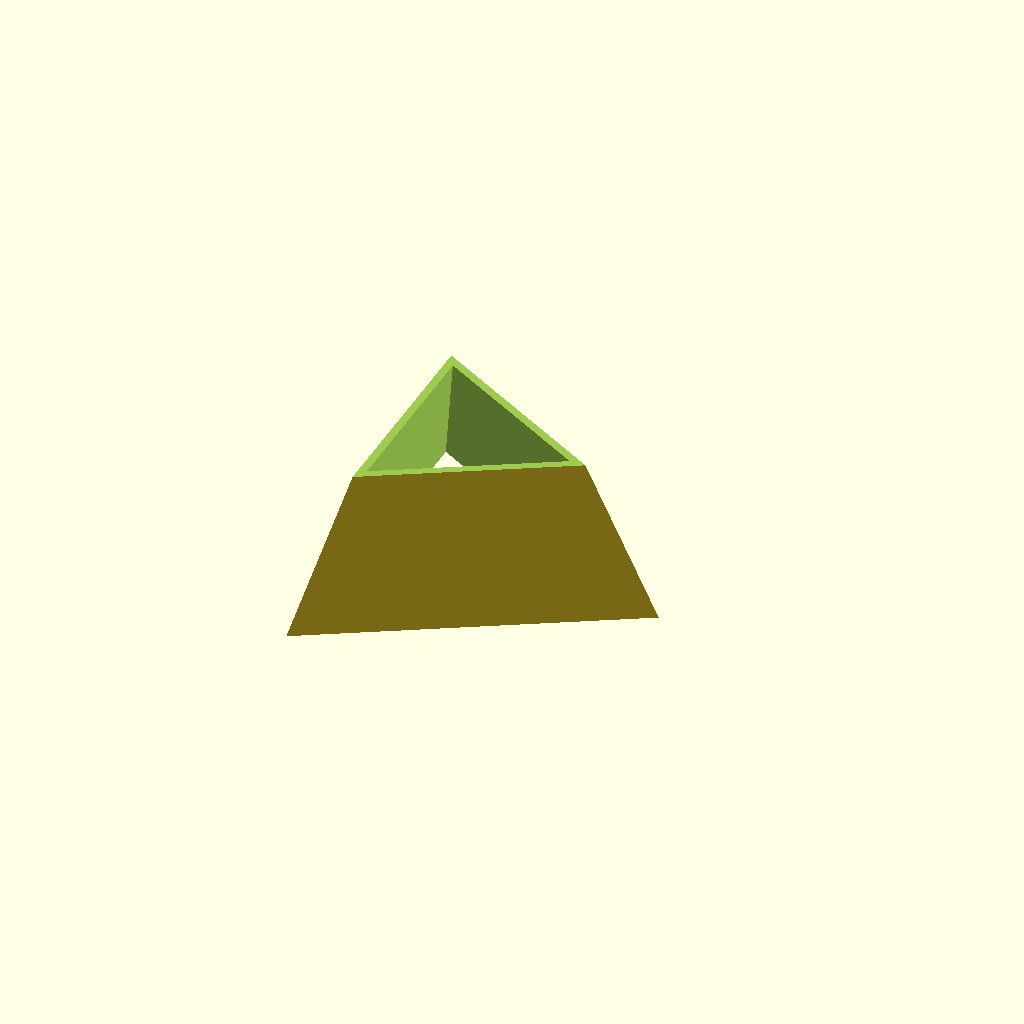
Cell 1: rendered with the file's own defaults.
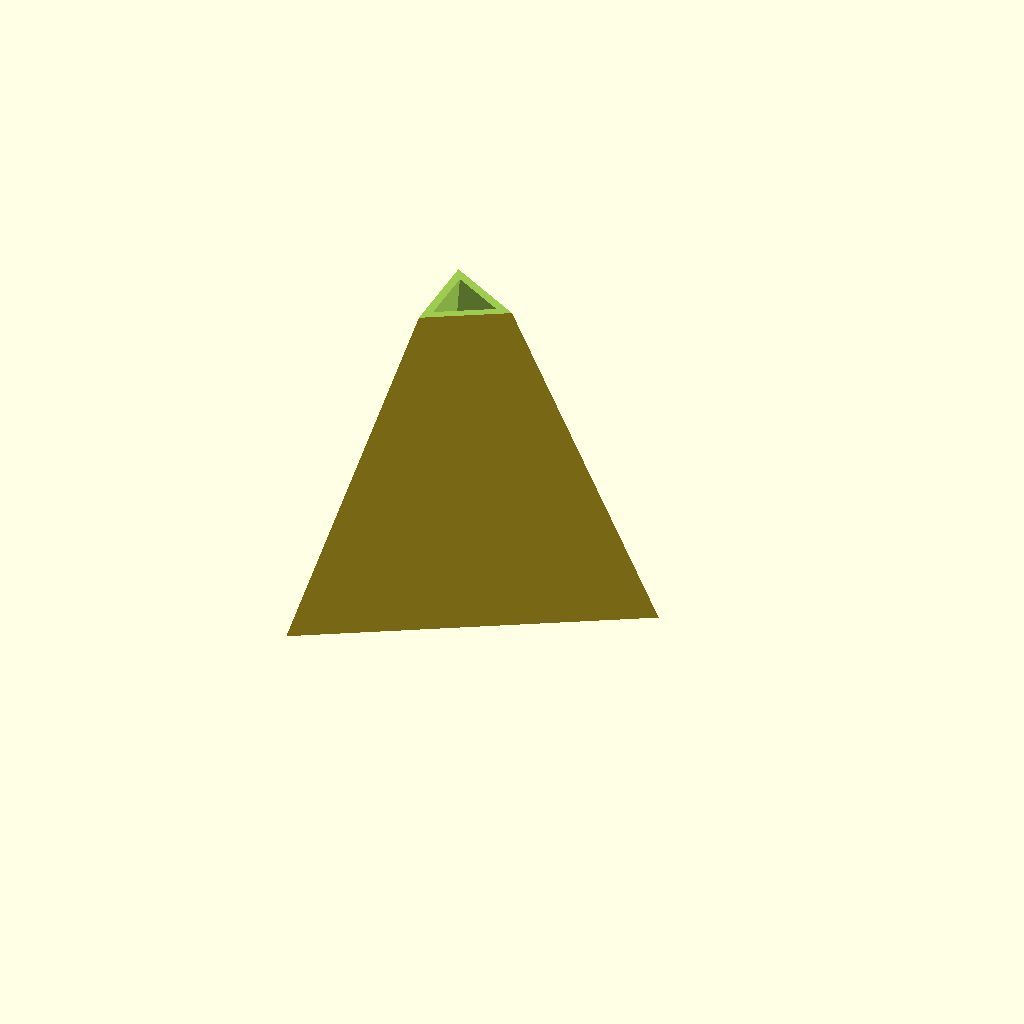
Cell 2: HEIGHT = 14 (everything else at default).
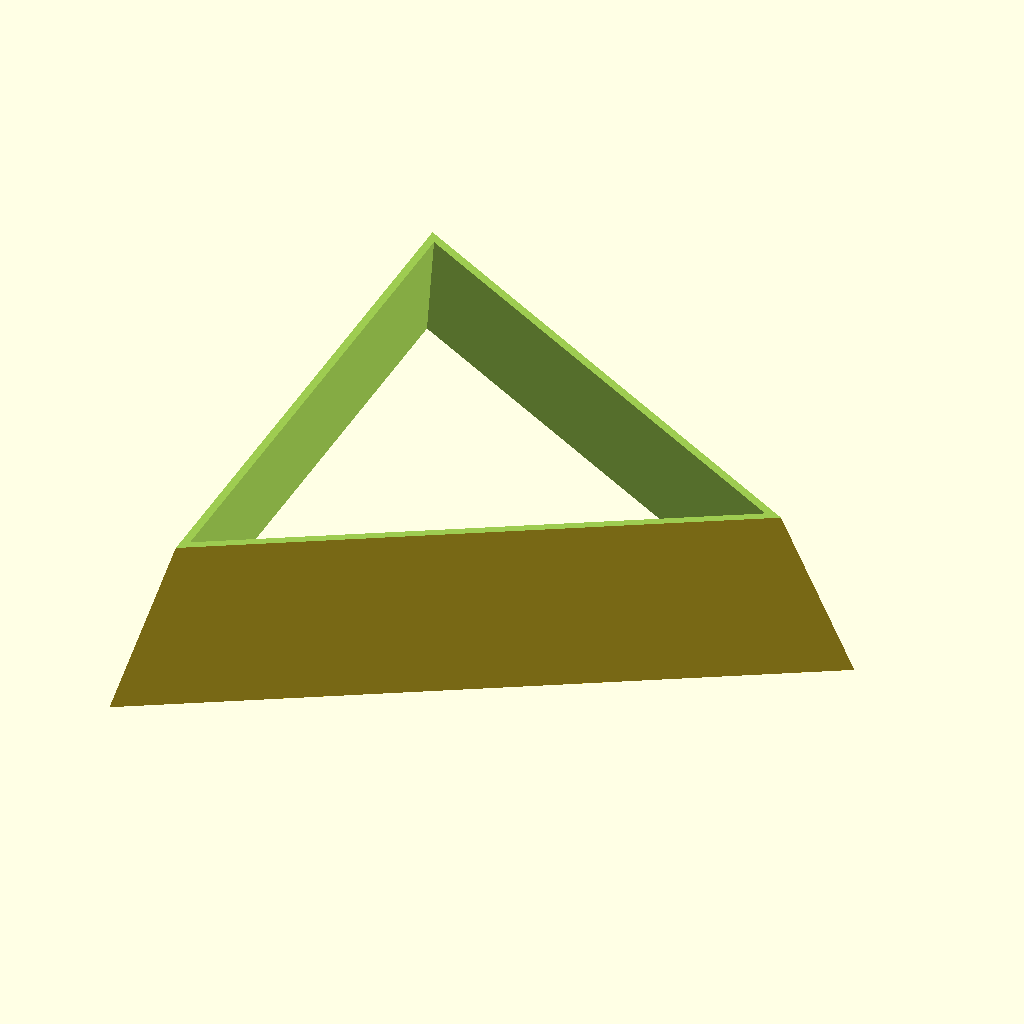
Cell 3: the same model with WIDTH = 28.
One fixed orthographic camera (rotation 55°, 0°, 25°; colour scheme Cornfield) for every cell.
Source of the model, 202309CubeStand.scad:
// Created by IndiePandaaaaa|Lukas

TOLERANCE = 0.1;
THICKNESS = 1.5;

HEIGHT = 7;
WIDTH = 14;

SIZE = WIDTH * 4 / 3;

module pyramid(size = 30) {
  cylinder(d1 = size, d2 = 0, h = size, $fn = 3);
}

difference() {
  pyramid(SIZE);
  translate([0, 0, HEIGHT]) pyramid(SIZE);
  translate([0, 0, -THICKNESS]) pyramid(SIZE);
}
Customizer parameters (derived from the source; name, type, default, range or options):
TOLERANCE: number, default 0.1
THICKNESS: number, default 1.5
HEIGHT: number, default 7
WIDTH: number, default 14
